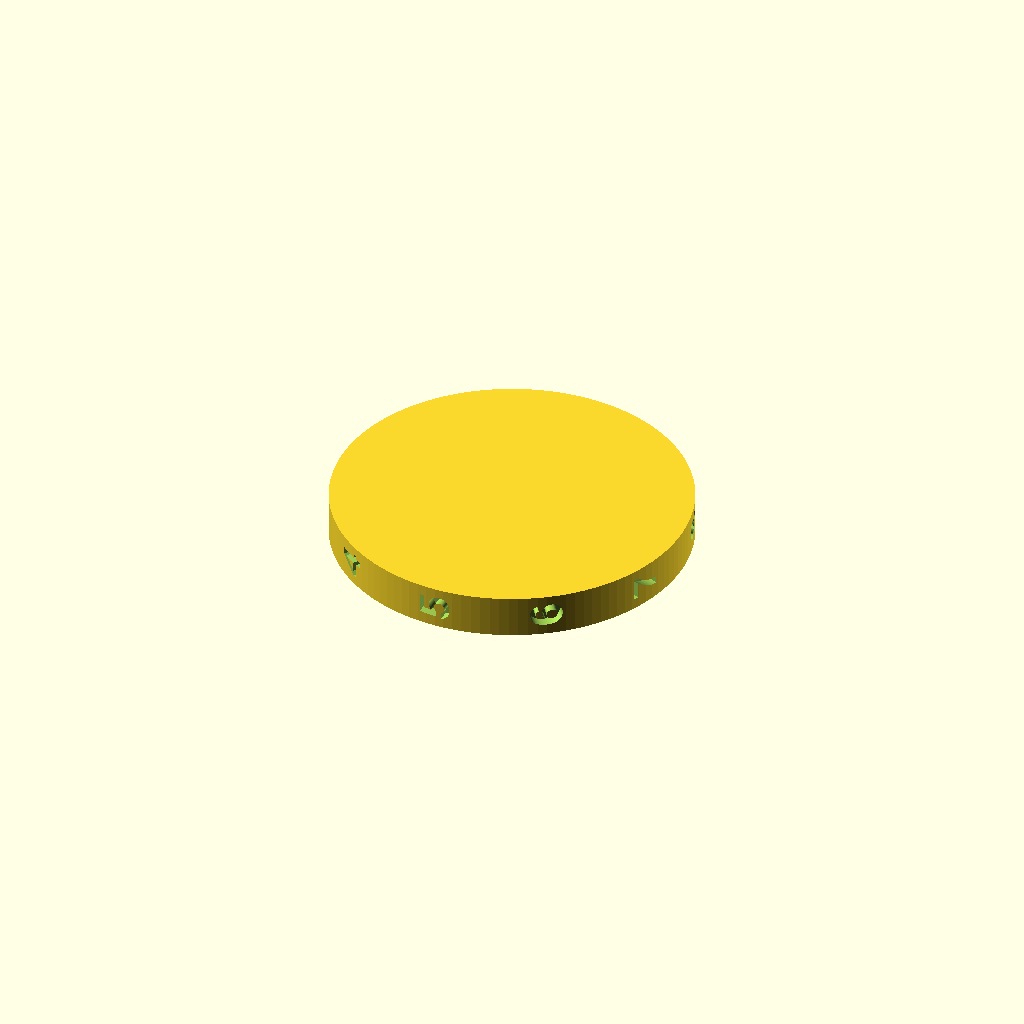
Cell 1 — every parameter at its default value.
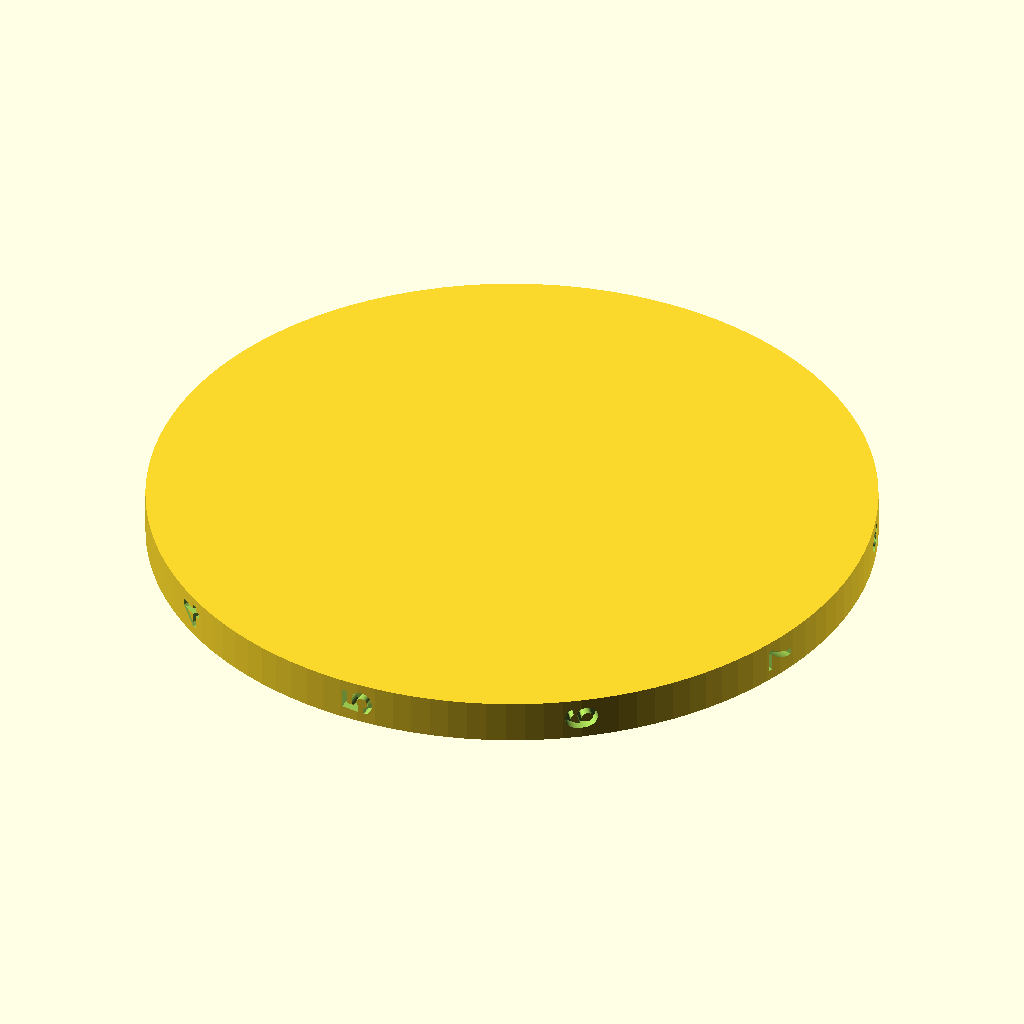
Cell 2: the same model with diameter = 50.
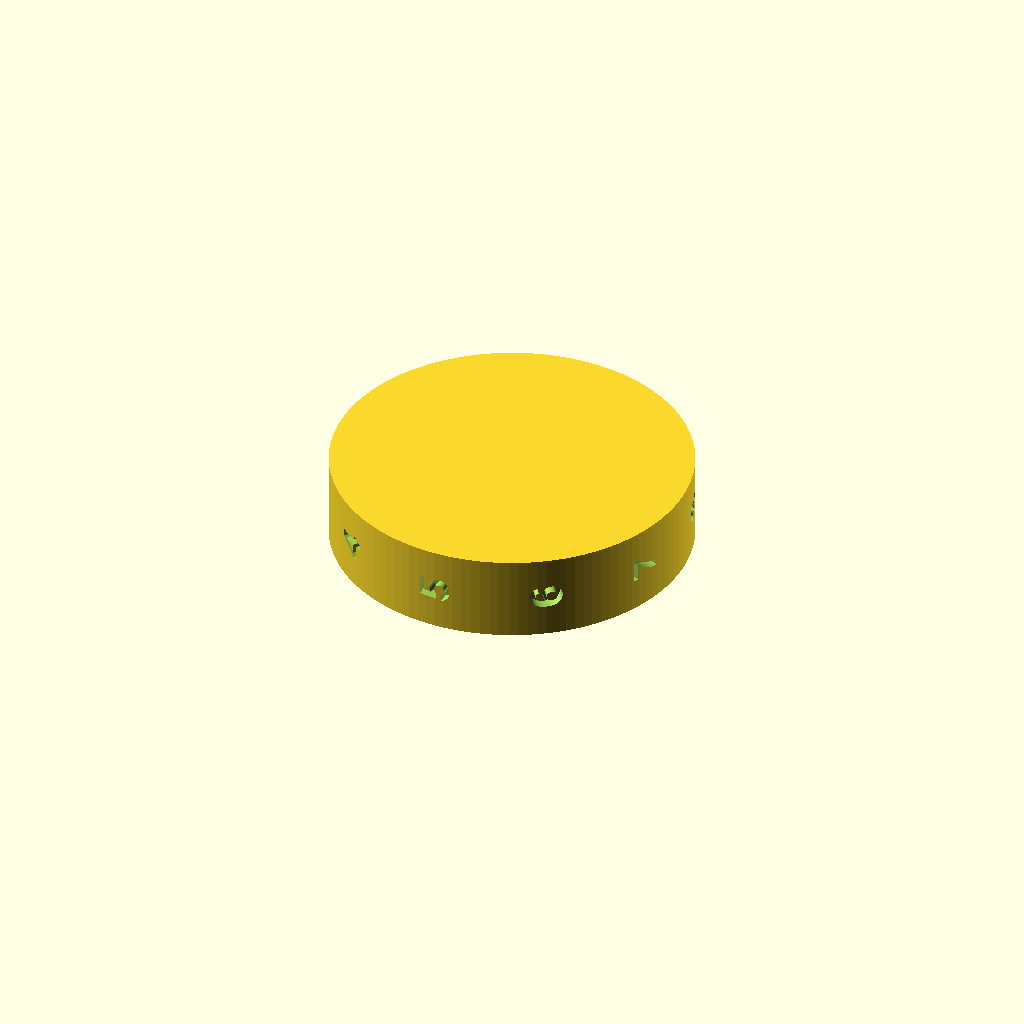
Cell 3 — cyl_height set to 6, the other parameters unchanged.
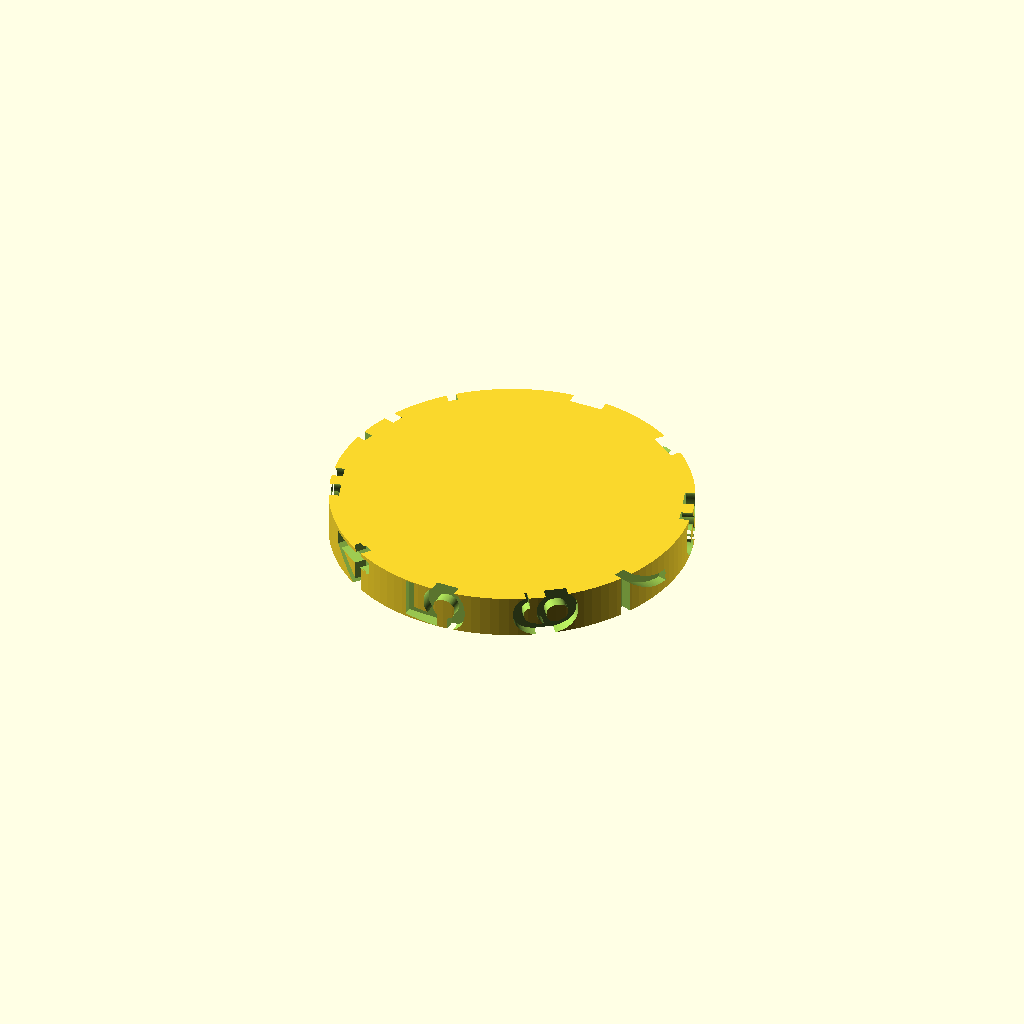
Cell 4 — text_size set to 4.8, the other parameters unchanged.
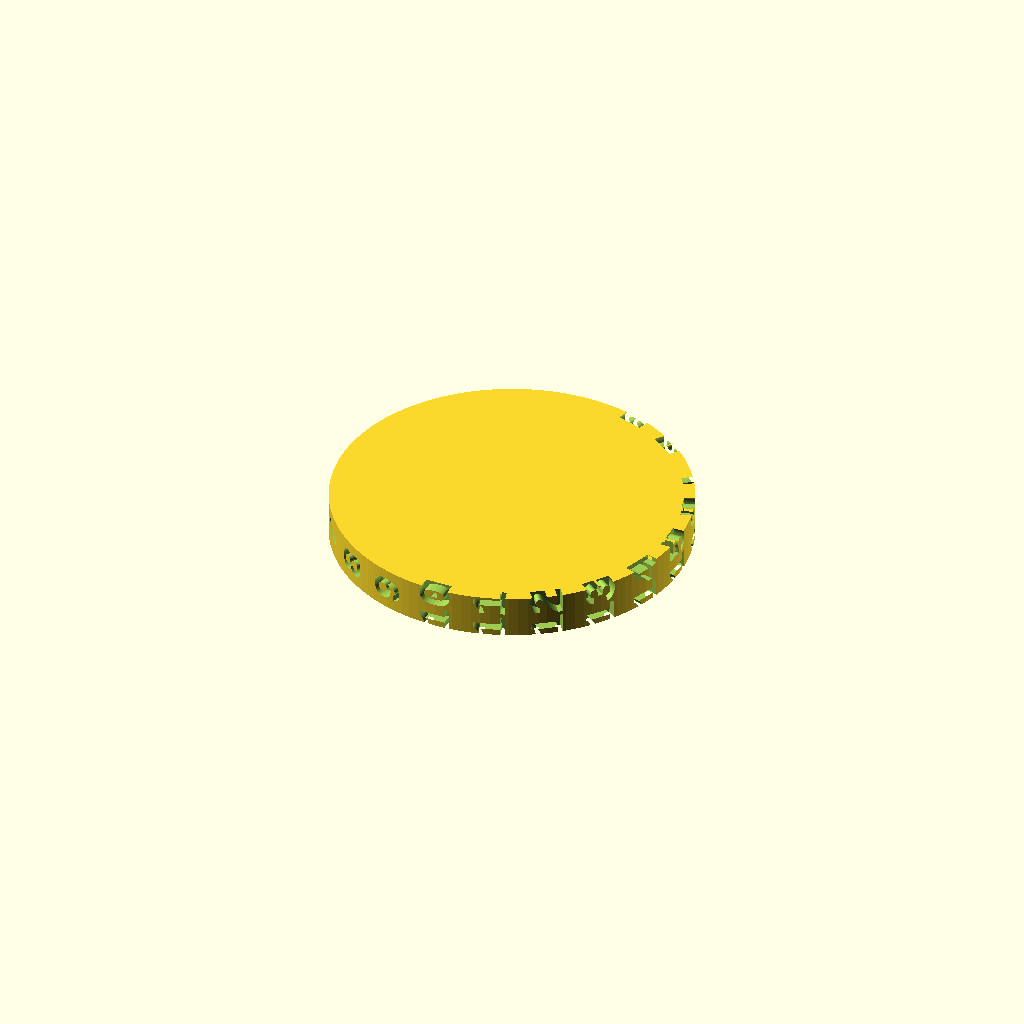
Cell 5 — num_digits set to 20, the other parameters unchanged.
One fixed orthographic camera (rotation 55°, 0°, 25°; colour scheme Cornfield) for every cell.
The OpenSCAD source (20260413 - My 3D Counter/OpenSCAD/counter-vertical.scad):
// ============================================================
//  Cylinder with Digits 0-9 Engraved on the Border
//  Diameter: 25 mm  |  Height: 3 mm
// ============================================================

// ── Parameters (edit here) ──────────────────────────────────
diameter   = 25;    // outer diameter [mm]
cyl_height = 3;     // total cylinder height [mm]
text_depth = 0.8;   // engraving depth [mm]
text_size  = 2.4;   // digit font size [mm]
font_name  = "Liberation Mono:style=Bold";
$fn        = 120;   // curve resolution (higher = smoother)

// ── Derived values ──────────────────────────────────────────
radius     = diameter / 2;
num_digits = 10;
angle_step = 360 / num_digits;   // 36° between each digit

// ── Model ───────────────────────────────────────────────────
difference() {

    // Base cylinder
    cylinder(h = cyl_height, d = diameter, center = false);

    // Engrave digits 0-9 evenly around the cylindrical surface
    for (i = [0 : num_digits - 1]) {
        rotate([0, 0, i * angle_step])                  // step 36° around Z axis
        translate([0, radius + 0.01, cyl_height / 2])   // place at outer surface
        rotate([90, 0, 0])                               // lay text flat on cylinder wall
        linear_extrude(height = text_depth + 0.02)       // cut inward
        mirror([1, 0, 0])                                // correct mirroring for readability
        rotate([0, 0, 90])
        text(
            str(i),
            size   = text_size,
            font   = font_name,
            halign = "center",
            valign = "center"
        );
    }
}
Parameter table extracted from the source (name, type, default, range or options):
diameter: number, default 25
cyl_height: number, default 3
text_depth: number, default 0.8
text_size: number, default 2.4
font_name: string, default "Liberation Mono:style=Bold"
num_digits: number, default 10
